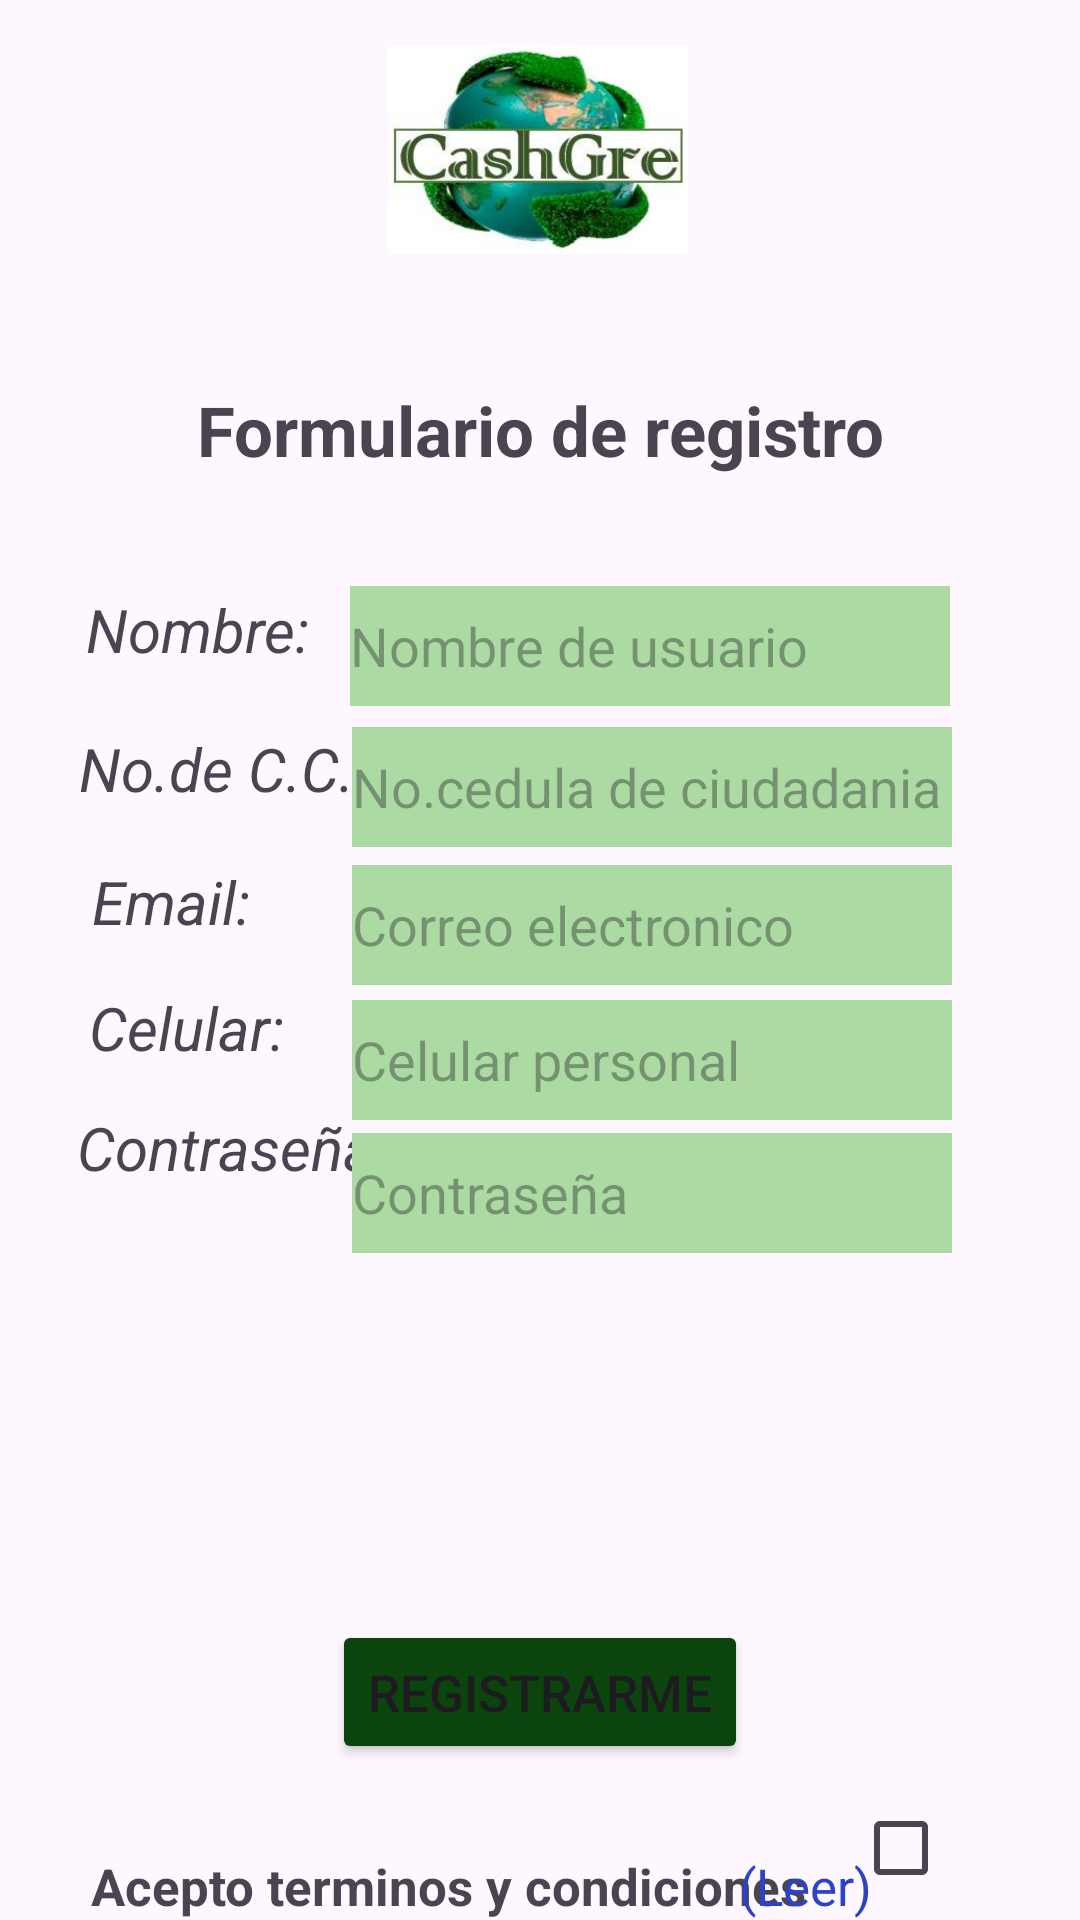

Here is an Android app screen rendered from its layout file. Give the layout XML and the strings, colors and styles it references.
<!-- AndroidManifest.xml: application theme Theme.Cashgree -->
<!-- res/layout/activity_cuapantalla.xml -->
<?xml version="1.0" encoding="utf-8"?>
<androidx.constraintlayout.widget.ConstraintLayout xmlns:android="http://schemas.android.com/apk/res/android"
    xmlns:app="http://schemas.android.com/apk/res-auto"
    xmlns:tools="http://schemas.android.com/tools"
    android:layout_width="match_parent"
    android:layout_height="match_parent"
    tools:context=".cuapantalla">

    <ImageView
        android:id="@+id/p4logo"
        android:layout_width="100dp"
        android:layout_height="100dp"
        app:layout_constraintBottom_toBottomOf="parent"
        app:layout_constraintEnd_toEndOf="parent"
        app:layout_constraintHorizontal_bias="0.498"
        app:layout_constraintStart_toStartOf="parent"
        app:layout_constraintTop_toTopOf="parent"
        app:layout_constraintVertical_bias="0.0"
        app:srcCompat="@drawable/logo" />

    <TextView
        android:id="@+id/tvformulario"
        android:layout_width="match_parent"
        android:layout_height="wrap_content"
        android:text="Formulario de registro"
        app:layout_constraintBottom_toBottomOf="parent"
        app:layout_constraintEnd_toEndOf="parent"
        app:layout_constraintHorizontal_bias="0.498"
        app:layout_constraintStart_toStartOf="parent"
        app:layout_constraintTop_toBottomOf="@+id/p4logo"
        app:layout_constraintVertical_bias="0.055"
        android:textSize="23dp"
        android:textStyle="bold"
        android:gravity="center"/>

    <TextView
        android:id="@+id/tvnombre"
        android:layout_width="wrap_content"
        android:layout_height="wrap_content"
        android:text="Nombre:"
        app:layout_constraintBottom_toBottomOf="parent"
        app:layout_constraintEnd_toEndOf="parent"
        app:layout_constraintHorizontal_bias="0.100"
        app:layout_constraintStart_toStartOf="parent"
        app:layout_constraintTop_toBottomOf="@+id/tvformulario"
        app:layout_constraintVertical_bias="0.083"
        android:textSize="20dp"
        android:textStyle="italic"/>

    <TextView
        android:id="@+id/tvtipoid"
        android:layout_width="wrap_content"
        android:layout_height="wrap_content"
        android:text="No.de C.C.:"
        app:layout_constraintBottom_toBottomOf="parent"
        app:layout_constraintEnd_toEndOf="parent"
        app:layout_constraintHorizontal_bias="0.100"
        app:layout_constraintStart_toStartOf="parent"
        app:layout_constraintTop_toBottomOf="@+id/tvnombre"
        app:layout_constraintVertical_bias="0.050"
        android:textSize="20dp"
        android:textStyle="italic"/>

    <TextView
        android:id="@+id/tvemail"
        android:layout_width="wrap_content"
        android:layout_height="wrap_content"
        android:text="Email:"
        app:layout_constraintBottom_toBottomOf="parent"
        app:layout_constraintEnd_toEndOf="parent"
        app:layout_constraintHorizontal_bias="0.100"
        app:layout_constraintStart_toStartOf="parent"
        app:layout_constraintTop_toBottomOf="@+id/tvtipoid"
        app:layout_constraintVertical_bias="0.050"
        android:textSize="20dp"
        android:textStyle="italic"/>

    <TextView
        android:id="@+id/tvcelular"
        android:layout_width="wrap_content"
        android:layout_height="wrap_content"
        android:text="Celular:"
        app:layout_constraintBottom_toBottomOf="parent"
        app:layout_constraintEnd_toEndOf="parent"
        app:layout_constraintHorizontal_bias="0.100"
        app:layout_constraintStart_toStartOf="parent"
        app:layout_constraintTop_toBottomOf="@+id/tvemail"
        app:layout_constraintVertical_bias="0.050"
        android:textSize="20dp"
        android:textStyle="italic"/>

    <TextView
        android:id="@+id/tvcontrasena"
        android:layout_width="wrap_content"
        android:layout_height="wrap_content"
        android:text="Contraseña:"
        android:textSize="20dp"
        android:textStyle="italic"
        app:layout_constraintBottom_toBottomOf="parent"
        app:layout_constraintEnd_toEndOf="parent"
        app:layout_constraintHorizontal_bias="0.100"
        app:layout_constraintStart_toStartOf="parent"
        app:layout_constraintTop_toBottomOf="@+id/tvcelular"
        app:layout_constraintVertical_bias="0.050" />

    <TextView
        android:id="@+id/tvterminos"
        android:layout_width="wrap_content"
        android:layout_height="wrap_content"
        android:text="Acepto terminos y condiciones"
        android:textSize="17dp"
        android:textStyle="bold"
        app:layout_constraintBottom_toBottomOf="parent"
        app:layout_constraintEnd_toEndOf="parent"
        app:layout_constraintHorizontal_bias="0.250"
        app:layout_constraintStart_toStartOf="parent" />

    <TextView
        android:id="@+id/tvterminoslink"
        android:layout_width="wrap_content"
        android:layout_height="wrap_content"
        android:text="(Leer)"
        android:textColor="#2B43C5"
        android:textSize="17dp"
        android:textStyle="normal"
        app:layout_constraintBottom_toBottomOf="parent"
        app:layout_constraintEnd_toEndOf="parent"
        app:layout_constraintHorizontal_bias="0.780"
        app:layout_constraintStart_toStartOf="parent" />

    <CheckBox
        android:id="@+id/cbterminos"
        android:layout_width="wrap_content"
        android:layout_height="wrap_content"
        android:text=""
        app:layout_constraintBottom_toBottomOf="parent"
        app:layout_constraintEnd_toEndOf="parent"
        app:layout_constraintHorizontal_bias="0.911"
        app:layout_constraintStart_toStartOf="parent" />

    <EditText
        android:id="@+id/etnombre"
        android:layout_width="200dp"
        android:layout_height="40dp"
        android:ems="10"
        android:inputType="text"
        android:text=""
        android:hint="Nombre de usuario"
        app:layout_constraintBottom_toBottomOf="parent"
        app:layout_constraintEnd_toEndOf="parent"
        app:layout_constraintHorizontal_bias="0.730"
        app:layout_constraintStart_toStartOf="parent"
        app:layout_constraintTop_toBottomOf="@+id/tvformulario"
        app:layout_constraintVertical_bias="0.083"
        android:background="#ABDAA3"/>

    <EditText
        android:id="@+id/etcedula"
        android:layout_width="200dp"
        android:layout_height="40dp"
        android:ems="10"
        android:hint="No.cedula de ciudadania"
        android:inputType="text"
        android:text=""
        app:layout_constraintBottom_toBottomOf="parent"
        app:layout_constraintEnd_toEndOf="parent"
        app:layout_constraintHorizontal_bias="0.734"
        app:layout_constraintStart_toStartOf="parent"
        app:layout_constraintTop_toBottomOf="@+id/etnombre"
        app:layout_constraintVertical_bias="0.019"
        android:background="#ABDAA3"/>

    <EditText
        android:id="@+id/etemail"
        android:layout_width="200dp"
        android:layout_height="40dp"
        android:ems="10"
        android:hint="Correo electronico"
        android:inputType="text"
        android:text=""
        app:layout_constraintBottom_toBottomOf="parent"
        app:layout_constraintEnd_toEndOf="parent"
        app:layout_constraintHorizontal_bias="0.734"
        app:layout_constraintStart_toStartOf="parent"
        app:layout_constraintTop_toBottomOf="@+id/etcedula"
        app:layout_constraintVertical_bias="0.019"
        android:background="#ABDAA3"/>

    <EditText
        android:id="@+id/etcelular"
        android:layout_width="200dp"
        android:layout_height="40dp"
        android:ems="10"
        android:hint="Celular personal"
        android:inputType="text"
        android:text=""
        app:layout_constraintBottom_toBottomOf="parent"
        app:layout_constraintEnd_toEndOf="parent"
        app:layout_constraintHorizontal_bias="0.734"
        app:layout_constraintStart_toStartOf="parent"
        app:layout_constraintTop_toBottomOf="@+id/etemail"
        app:layout_constraintVertical_bias="0.019"
        android:background="#ABDAA3"/>

    <EditText
        android:id="@+id/etdireccion"
        android:layout_width="200dp"
        android:layout_height="40dp"
        android:background="#ABDAA3"
        android:ems="10"
        android:hint="Contraseña"
        android:inputType="text"
        android:text=""
        app:layout_constraintBottom_toBottomOf="parent"
        app:layout_constraintEnd_toEndOf="parent"
        app:layout_constraintHorizontal_bias="0.734"
        app:layout_constraintStart_toStartOf="parent"
        app:layout_constraintTop_toBottomOf="@+id/etcelular"
        app:layout_constraintVertical_bias="0.019" />

    <Button
        android:id="@+id/butregistrarme"
        android:layout_width="wrap_content"
        android:layout_height="wrap_content"
        android:backgroundTint="@color/verde"
        android:text="Registrarme"
        android:textSize="17dp"
        app:layout_constraintBottom_toBottomOf="parent"
        app:layout_constraintEnd_toEndOf="parent"
        app:layout_constraintHorizontal_bias="0.500"
        app:layout_constraintStart_toStartOf="parent"
        app:layout_constraintTop_toBottomOf="@+id/tvformulario"
        app:layout_constraintVertical_bias="0.88" />

</androidx.constraintlayout.widget.ConstraintLayout>
<!-- resources referenced by this layout -->
<resources>
  <color name="verde">#0B450D</color>
  <!-- drawable logo: png bitmap (drawable, 594001 bytes) -->
  <style name="Theme.Cashgree" parent="Base.Theme.Cashgree" />
  <style name="Base.Theme.Cashgree" parent="Theme.Material3.DayNight.NoActionBar">
          
          
      </style>
</resources>
